Dataset: Mango-Dataset (GitHub, muhammadimran-ui/Mango-Dataset). Classes: damage, good mango, over ripe mango, under ripe mango.

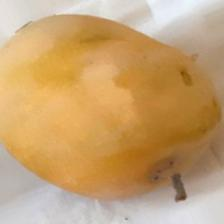
Label: over ripe mango

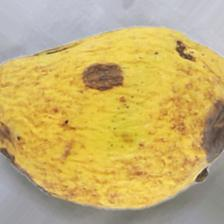
Label: damage

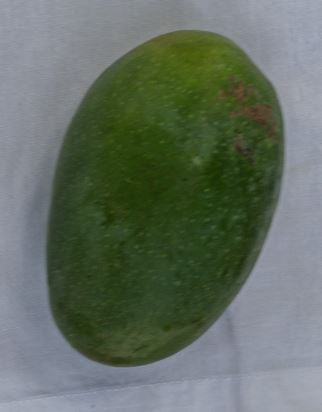
Label: under ripe mango

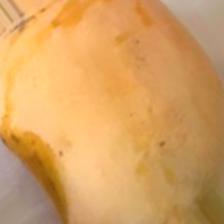
Label: over ripe mango

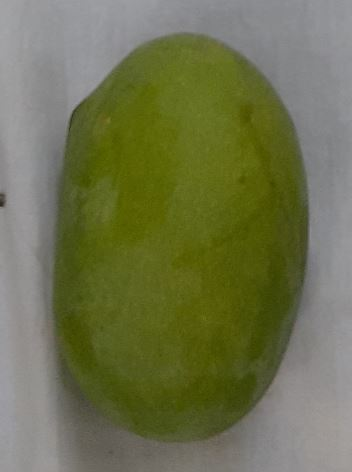
Label: good mango

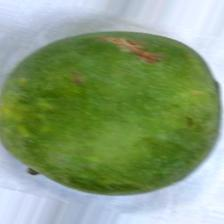
Label: under ripe mango
